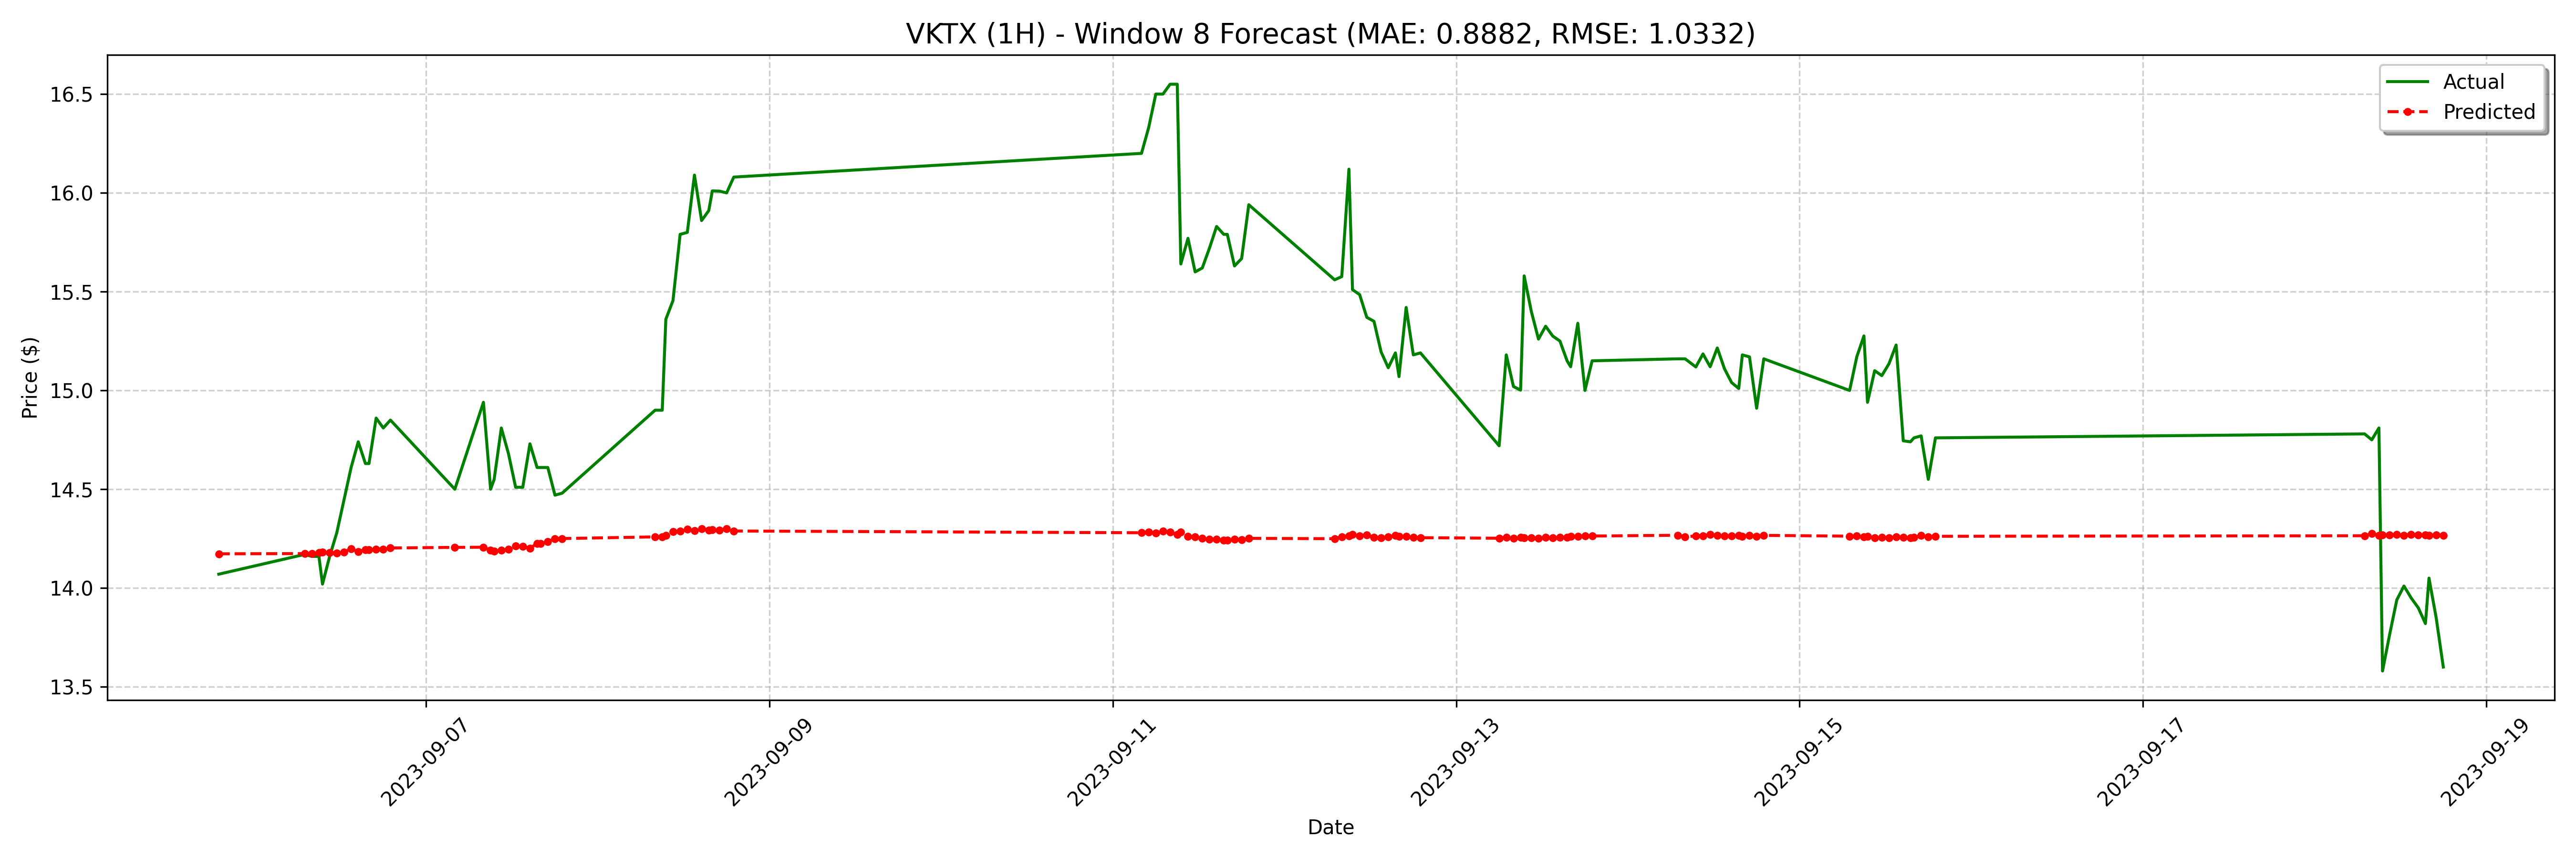

Source data for this figure (header and first rows):
date, actual, forecast
2023-09-05 19:00:00-04:00, 14.07, 14.17
2023-09-06 07:00:00-04:00, 14.17, 14.17
2023-09-06 08:00:00-04:00, 14.16, 14.17
2023-09-06 09:00:00-04:00, 14.16, 14.18
2023-09-06 09:30:00-04:00, 14.02, 14.18
2023-09-06 10:30:00-04:00, 14.16, 14.18
2023-09-06 11:30:00-04:00, 14.28, 14.18
2023-09-06 12:30:00-04:00, 14.45, 14.18
2023-09-06 13:30:00-04:00, 14.61, 14.2
2023-09-06 14:30:00-04:00, 14.74, 14.18
2023-09-06 15:30:00-04:00, 14.63, 14.19
2023-09-06 16:00:00-04:00, 14.63, 14.19
2023-09-06 17:00:00-04:00, 14.86, 14.2
2023-09-06 18:00:00-04:00, 14.81, 14.2
2023-09-06 19:00:00-04:00, 14.85, 14.2
2023-09-07 04:00:00-04:00, 14.5, 14.21
2023-09-07 08:00:00-04:00, 14.94, 14.21
2023-09-07 09:00:00-04:00, 14.5, 14.19
2023-09-07 09:30:00-04:00, 14.55, 14.19
2023-09-07 10:30:00-04:00, 14.81, 14.19
2023-09-07 11:30:00-04:00, 14.68, 14.2
2023-09-07 12:30:00-04:00, 14.51, 14.21
2023-09-07 13:30:00-04:00, 14.51, 14.21
2023-09-07 14:30:00-04:00, 14.73, 14.2
2023-09-07 15:30:00-04:00, 14.61, 14.23
2023-09-07 16:00:00-04:00, 14.61, 14.22
2023-09-07 17:00:00-04:00, 14.61, 14.24
2023-09-07 18:00:00-04:00, 14.47, 14.25
2023-09-07 19:00:00-04:00, 14.48, 14.25
2023-09-08 08:00:00-04:00, 14.9, 14.26
2023-09-08 09:00:00-04:00, 14.9, 14.26
2023-09-08 09:30:00-04:00, 15.36, 14.27
2023-09-08 10:30:00-04:00, 15.46, 14.29
2023-09-08 11:30:00-04:00, 15.79, 14.29
2023-09-08 12:30:00-04:00, 15.8, 14.3
2023-09-08 13:30:00-04:00, 16.09, 14.29
2023-09-08 14:30:00-04:00, 15.86, 14.3
2023-09-08 15:30:00-04:00, 15.91, 14.29
2023-09-08 16:00:00-04:00, 16.01, 14.3
2023-09-08 17:00:00-04:00, 16.01, 14.29
2023-09-08 18:00:00-04:00, 16.0, 14.3
2023-09-08 19:00:00-04:00, 16.08, 14.29
2023-09-11 04:00:00-04:00, 16.2, 14.28
2023-09-11 05:00:00-04:00, 16.33, 14.28
2023-09-11 06:00:00-04:00, 16.5, 14.28
2023-09-11 07:00:00-04:00, 16.5, 14.29
2023-09-11 08:00:00-04:00, 16.55, 14.28
2023-09-11 09:00:00-04:00, 16.55, 14.27
2023-09-11 09:30:00-04:00, 15.64, 14.28
2023-09-11 10:30:00-04:00, 15.77, 14.26
2023-09-11 11:30:00-04:00, 15.6, 14.26
2023-09-11 12:30:00-04:00, 15.62, 14.25
2023-09-11 13:30:00-04:00, 15.72, 14.25
2023-09-11 14:30:00-04:00, 15.83, 14.25
2023-09-11 15:30:00-04:00, 15.79, 14.24
2023-09-11 16:00:00-04:00, 15.79, 14.24
2023-09-11 17:00:00-04:00, 15.63, 14.25
2023-09-11 18:00:00-04:00, 15.67, 14.24
2023-09-11 19:00:00-04:00, 15.94, 14.25
2023-09-12 07:00:00-04:00, 15.56, 14.25
... 68 more rows
